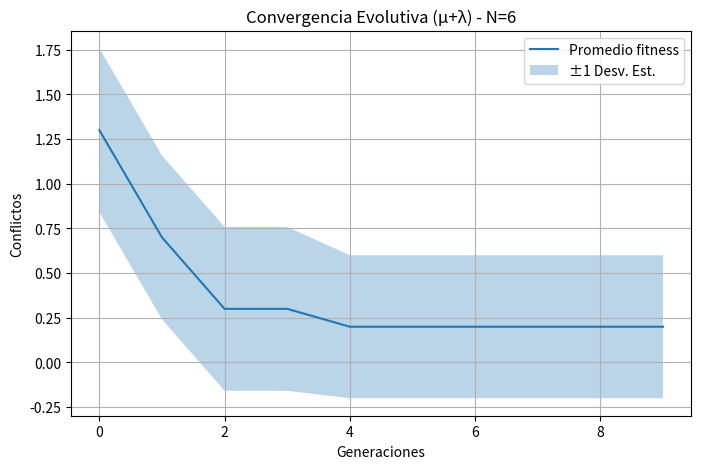
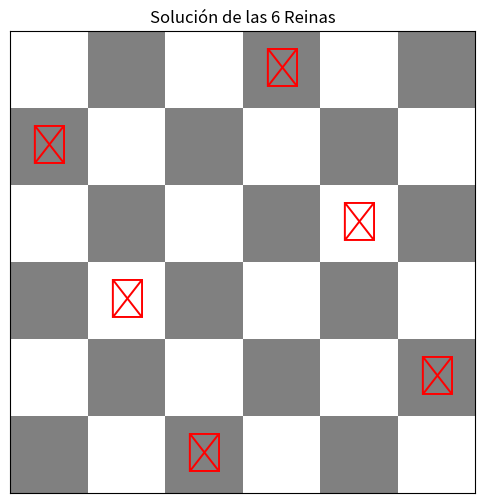

Generate these figures, in order, with matplotlib:
# -- coding: utf-8 --
"""
Created on Fri Sep 26 11:50:50 2025

[redacted]
"""

import numpy as np
import matplotlib.pyplot as plt

# ----------- FITNESS FUNCTION (N-Reinas) -----------
def fitness_function(board):
    n = len(board)
    conflicts = 0
    for i in range(n):
        for j in range(i + 1, n):
            if abs(board[i] - board[j]) == abs(i - j):  # conflicto en diagonal
                conflicts += 1
    return conflicts

# ----------- MUTACIÓN (Swap Mutation) -----------
def mutate(board, mutation_rate=0.1):
    child = board.copy()
    if np.random.rand() < mutation_rate:
        n = len(board)
        a, b = np.random.choice(n, 2, replace=False)
        child[a], child[b] = child[b], child[a]
    return child

# ----------- CROSSOVER (PMX simplificado) -----------
def crossover(parent1, parent2):
    n = len(parent1)
    a, b = sorted(np.random.choice(n, 2, replace=False))
    child = -np.ones(n, dtype=int)
    # copiar segmento
    child[a:b+1] = parent1[a:b+1]
    # rellenar con genes de parent2 en orden
    fill = [g for g in parent2 if g not in child]
    idx = [i for i in range(n) if child[i] == -1]
    for i, pos in enumerate(idx):
        child[pos] = fill[i]
    return child

# ----------- SELECCIÓN POR TORNEO -----------
def tournament_selection(population, fitness, k=3):
    idxs = np.random.choice(len(population), k, replace=False)
    best_idx = idxs[np.argmin([fitness[i] for i in idxs])]
    return population[best_idx]

# ----------- Visualizar tablero -----------
def mostrar_tablero(solucion):
    n = len(solucion)
    fig, ax = plt.subplots(figsize=(6, 6))
    for i in range(n):
        for j in range(n):
            color = "white" if (i + j) % 2 == 0 else "gray"
            rect = plt.Rectangle((j, n - i - 1), 1, 1, facecolor=color)
            ax.add_patch(rect)
    for col, fila in enumerate(solucion):
        ax.text(col + 0.5, n - fila - 0.5, "♛", ha="center", va="center", fontsize=28, color="red")
    ax.set_xlim(0, n)
    ax.set_ylim(0, n)
    ax.set_xticks([])
    ax.set_yticks([])
    ax.set_title(f"Solución de las {n} Reinas")
    plt.show()

# ----------- Estrategia Evolutiva Mejorada (μ + λ) -----------
def evolutionary_strategy_plus(mu, lambd, n, generations, mutation_rate=0.1, verbose=False):
    # Inicializar población con permutaciones aleatorias
    population = [np.random.permutation(n) for _ in range(mu)]
    best_fitness_history = []

    for gen in range(generations):
        # Evaluar fitness actual
        fitness_pop = np.array([fitness_function(ind) for ind in population])
        best_idx = np.argmin(fitness_pop)
        best_fit = fitness_pop[best_idx]
        best_fitness_history.append(best_fit)

        if verbose:
            print(f"Generación {gen+1}: Mejor fitness = {best_fit}")

        if best_fit == 0:
            break

        # Generar λ descendientes
        offspring = []
        for _ in range(lambd):
            parent1 = tournament_selection(population, fitness_pop)
            parent2 = tournament_selection(population, fitness_pop)
            child = crossover(parent1, parent2)
            child = mutate(child, mutation_rate)
            offspring.append(child)

        # Evaluar descendientes
        offspring_fitness = np.array([fitness_function(ind) for ind in offspring])

        # Combinar y seleccionar los μ mejores
        combined_population = population + offspring
        combined_fitness = np.concatenate((fitness_pop, offspring_fitness))
        best_indices = np.argsort(combined_fitness)[:mu]
        population = [combined_population[i] for i in best_indices]

    best_solution = population[0]
    return best_solution, fitness_function(best_solution), best_fitness_history

# ----------- Ejecuciones múltiples para análisis -----------
def run_experiments(mu, lambd, n, generations, mutation_rate, runs=10):
    histories = []
    gens_needed = []

    for r in range(runs):
        sol, fit, history = evolutionary_strategy_plus(mu, lambd, n, generations, mutation_rate)
        histories.append(history)
        if fit == 0:
            gens_needed.append(len(history))
        else:
            gens_needed.append(generations)

    max_len = max(len(h) for h in histories)
    padded = [h + [h[-1]]*(max_len - len(h)) for h in histories]
    histories = np.array(padded)

    mean_history = histories.mean(axis=0)
    std_history = histories.std(axis=0)

    return mean_history, std_history, gens_needed

# ----------- Ejemplo de ejecución con N=8 -----------
mu, lambd, n, generations, mutation_rate = 30, 70, 6, 10, 0.1
mean_history, std_history, gens_needed = run_experiments(mu, lambd, n, generations, mutation_rate, runs=10)

print(f"\nConfiguración (μ={mu}, λ={lambd}, N={n}, mutation={mutation_rate})")
print(f"Generaciones promedio para solución: {np.mean(gens_needed):.2f} ± {np.std(gens_needed):.2f}")
print(f"Mejor solución encontrada en última ejecución: {gens_needed[-1]} generaciones")

# ----------- Graficar convergencia promedio -----------
plt.figure(figsize=(8,5))
plt.plot(mean_history, label="Promedio fitness")
plt.fill_between(range(len(mean_history)), mean_history-std_history, mean_history+std_history, alpha=0.3, label="±1 Desv. Est.")
plt.xlabel("Generaciones")
plt.ylabel("Conflictos")
plt.title(f"Convergencia Evolutiva (μ+λ) - N={n}")
plt.legend()
plt.grid()
plt.show()

# ----------- Mostrar tablero final de un run -----------
best_sol, best_fit, _ = evolutionary_strategy_plus(mu, lambd, n, generations, mutation_rate, verbose=True)
print("\nMejor solución encontrada:", best_sol)
print("Conflictos (0 = solución válida):", best_fit)
mostrar_tablero(best_sol)